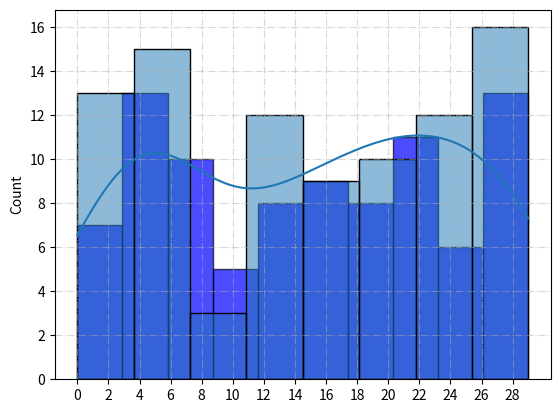

This chart was generated by the following Python code:
import numpy as np
import pandas as pd
import matplotlib.pyplot as plt
import seaborn as sns

t = np.random.randint(0,30,90)
print(t)
plt.figure(dpi=100)
distance = 2
group_num = int((max(t)-min(t))/distance)
# hist(
#         x, bins=None, range=None, density=False, weights=None,
#         cumulative=False, bottom=None, histtype='bar', align='mid',
#         orientation='vertical', rwidth=None, log=False, color=None,
#         label=None, stacked=False, *, data=None, **kwargs)
# 绘制直方图
plt.hist(t,facecolor='blue',edgecolor='black',alpha=0.7)
plt.xticks(range(min(t),max(t))[::2])
plt.grid(linestyle='-.',alpha=0.5)
plt.show()

# seaborn 实现直方图
sns.histplot(t,kde=True)
plt.show()